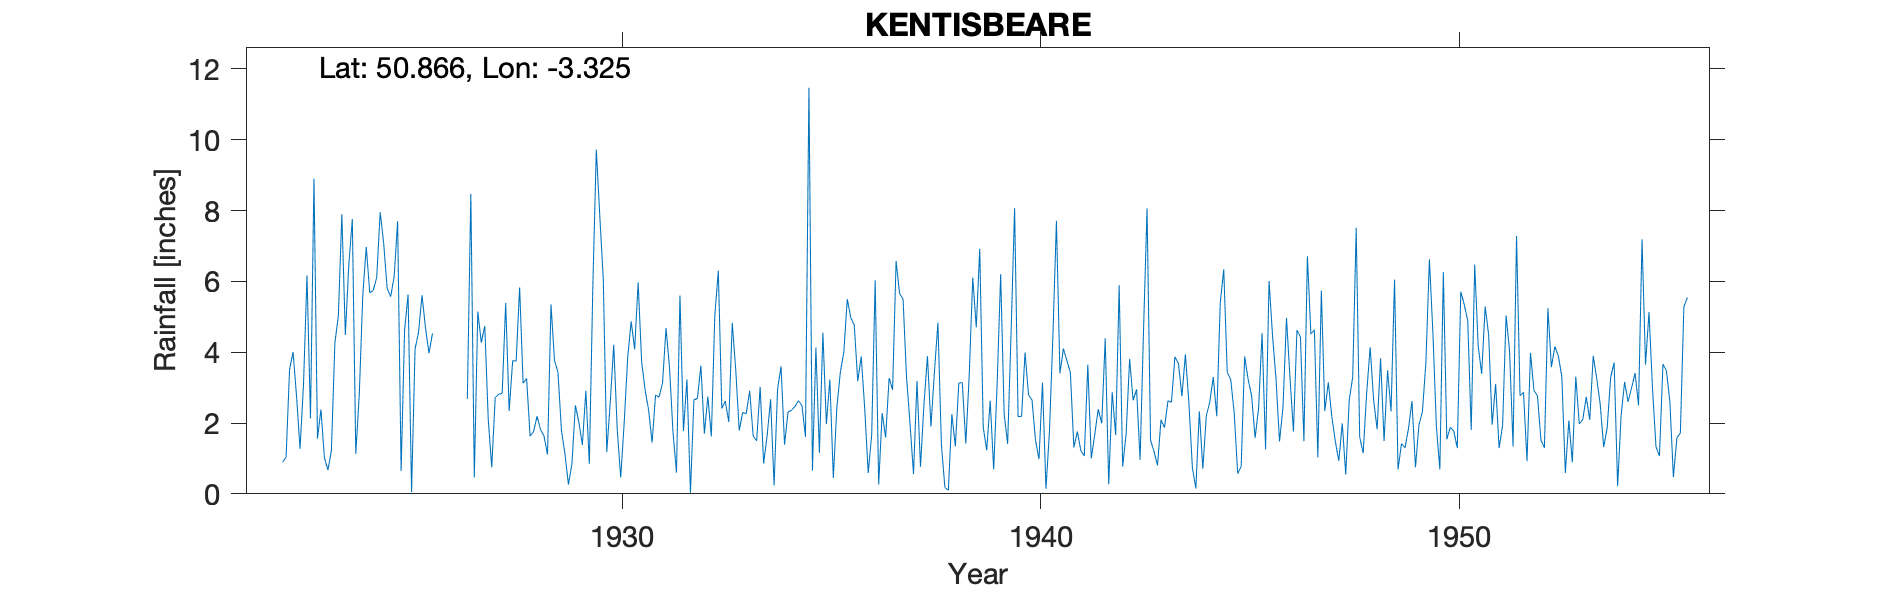

Source data for this figure (header and first rows):
KENTISBEARE, , , , , , , , , , , , , , , , , , , , , , , 
Grid ref, ST068082, Long, -3.325, Lat, 50.87, Elevation, 304, ft, , , , , , , , , , , , , , , 
Station no, 1788, , , , , , , , , , , , , , , , , , , , , , 
, 1920, 1921, 1922, 1923, 1924, 1925, 1926, 1927, 1928, 1929, 1930, 1931, 1932, 1933, 1934, 1935, 1936, 1937, 1938, 1939, 1940, 1941, 1942
January, , , , 2.13, 7.76, 6.13, , 5.15, 5.83, 1.79, 6.07, 2.93, 3.23, 2.03, 2.67, 0.66, 4.77, 6.57, 4.83, 6.92, 2.19, 4.1, 4.39
February, , , , 8.9, 1.13, 7.7, , 4.27, 3.12, 1.13, 1.18, 2.37, 0.03, 4.83, 0.24, 4.13, 3.18, 5.66, 1.39, 1.88, 3.99, 3.76, 0.27
March, , , , 1.56, 2.82, 0.64, , 4.74, 3.26, 0.26, 2.59, 1.45, 2.66, 3.5, 2.96, 1.16, 3.88, 5.5, 0.18, 1.23, 2.79, 3.43, 2.87
April, , , , 2.38, 5.6, 4.63, , 2.1, 1.63, 0.84, 4.21, 2.79, 2.69, 1.79, 3.6, 4.55, 2.41, 3.29, 0.1, 2.63, 2.65, 1.31, 1.66
May, , , 0.89, 1.02, 6.97, 5.63, , 0.75, 1.76, 2.5, 1.82, 2.73, 3.62, 2.3, 1.39, 1.97, 0.59, 1.98, 2.25, 0.69, 1.51, 1.76, 5.89
June, , , 1.04, 0.67, 5.68, 0.05, , 2.72, 2.19, 2.02, 0.46, 3.13, 1.7, 2.26, 2.31, 3.23, 1.66, 0.56, 1.34, 3.13, 0.98, 1.22, 0.77
July, , , 3.52, 1.22, 5.74, 4.09, , 2.81, 1.81, 1.38, 2.01, 4.68, 2.75, 2.91, 2.36, 0.45, 6.03, 3.19, 3.13, 6.2, 3.14, 1.07, 1.7
August, , , 4, 4.26, 6.11, 4.56, , 2.84, 1.63, 2.91, 3.85, 3.57, 1.62, 1.63, 2.47, 2.43, 0.26, 0.76, 3.14, 2.26, 0.14, 3.65, 3.81
September, , , 2.76, 5.03, 7.95, 5.61, , 5.39, 1.11, 0.85, 4.87, 1.74, 5.04, 1.5, 2.63, 3.43, 2.28, 2.53, 1.42, 1.41, 1.77, 1, 2.64
October, , , 1.27, 7.9, 7.08, 4.68, 2.68, 2.34, 5.35, 5.85, 4.08, 0.6, 6.3, 3.02, 2.49, 3.99, 1.59, 3.89, 3.39, 4.58, 4.5, 1.68, 2.95
November, , , 3.09, 4.49, 5.8, 3.97, 8.47, 3.76, 3.77, 9.72, 5.97, 5.6, 2.41, 0.86, 1.61, 5.5, 3.27, 1.9, 6.11, 8.07, 7.71, 2.39, 0.96
December, , , 6.17, 6.48, 5.57, 4.53, 0.46, 3.75, 3.43, 7.84, 3.73, 1.77, 2.62, 1.64, 11.47, 4.97, 2.94, 3.44, 4.7, 2.18, 3.4, 1.99, 4.66
Total, , , , 46.04, 68.21, 52.22, , 40.62, 34.89, 37.09, 40.84, 33.36, 34.67, 28.27, 36.2, 36.47, 32.86, 39.27, 31.98, 41.18, 34.77, 27.36, 32.57
1948 Dec 21st Gauge moved 100 yds S, , , , , , , , , , , , , , , , , , , , , , , 
